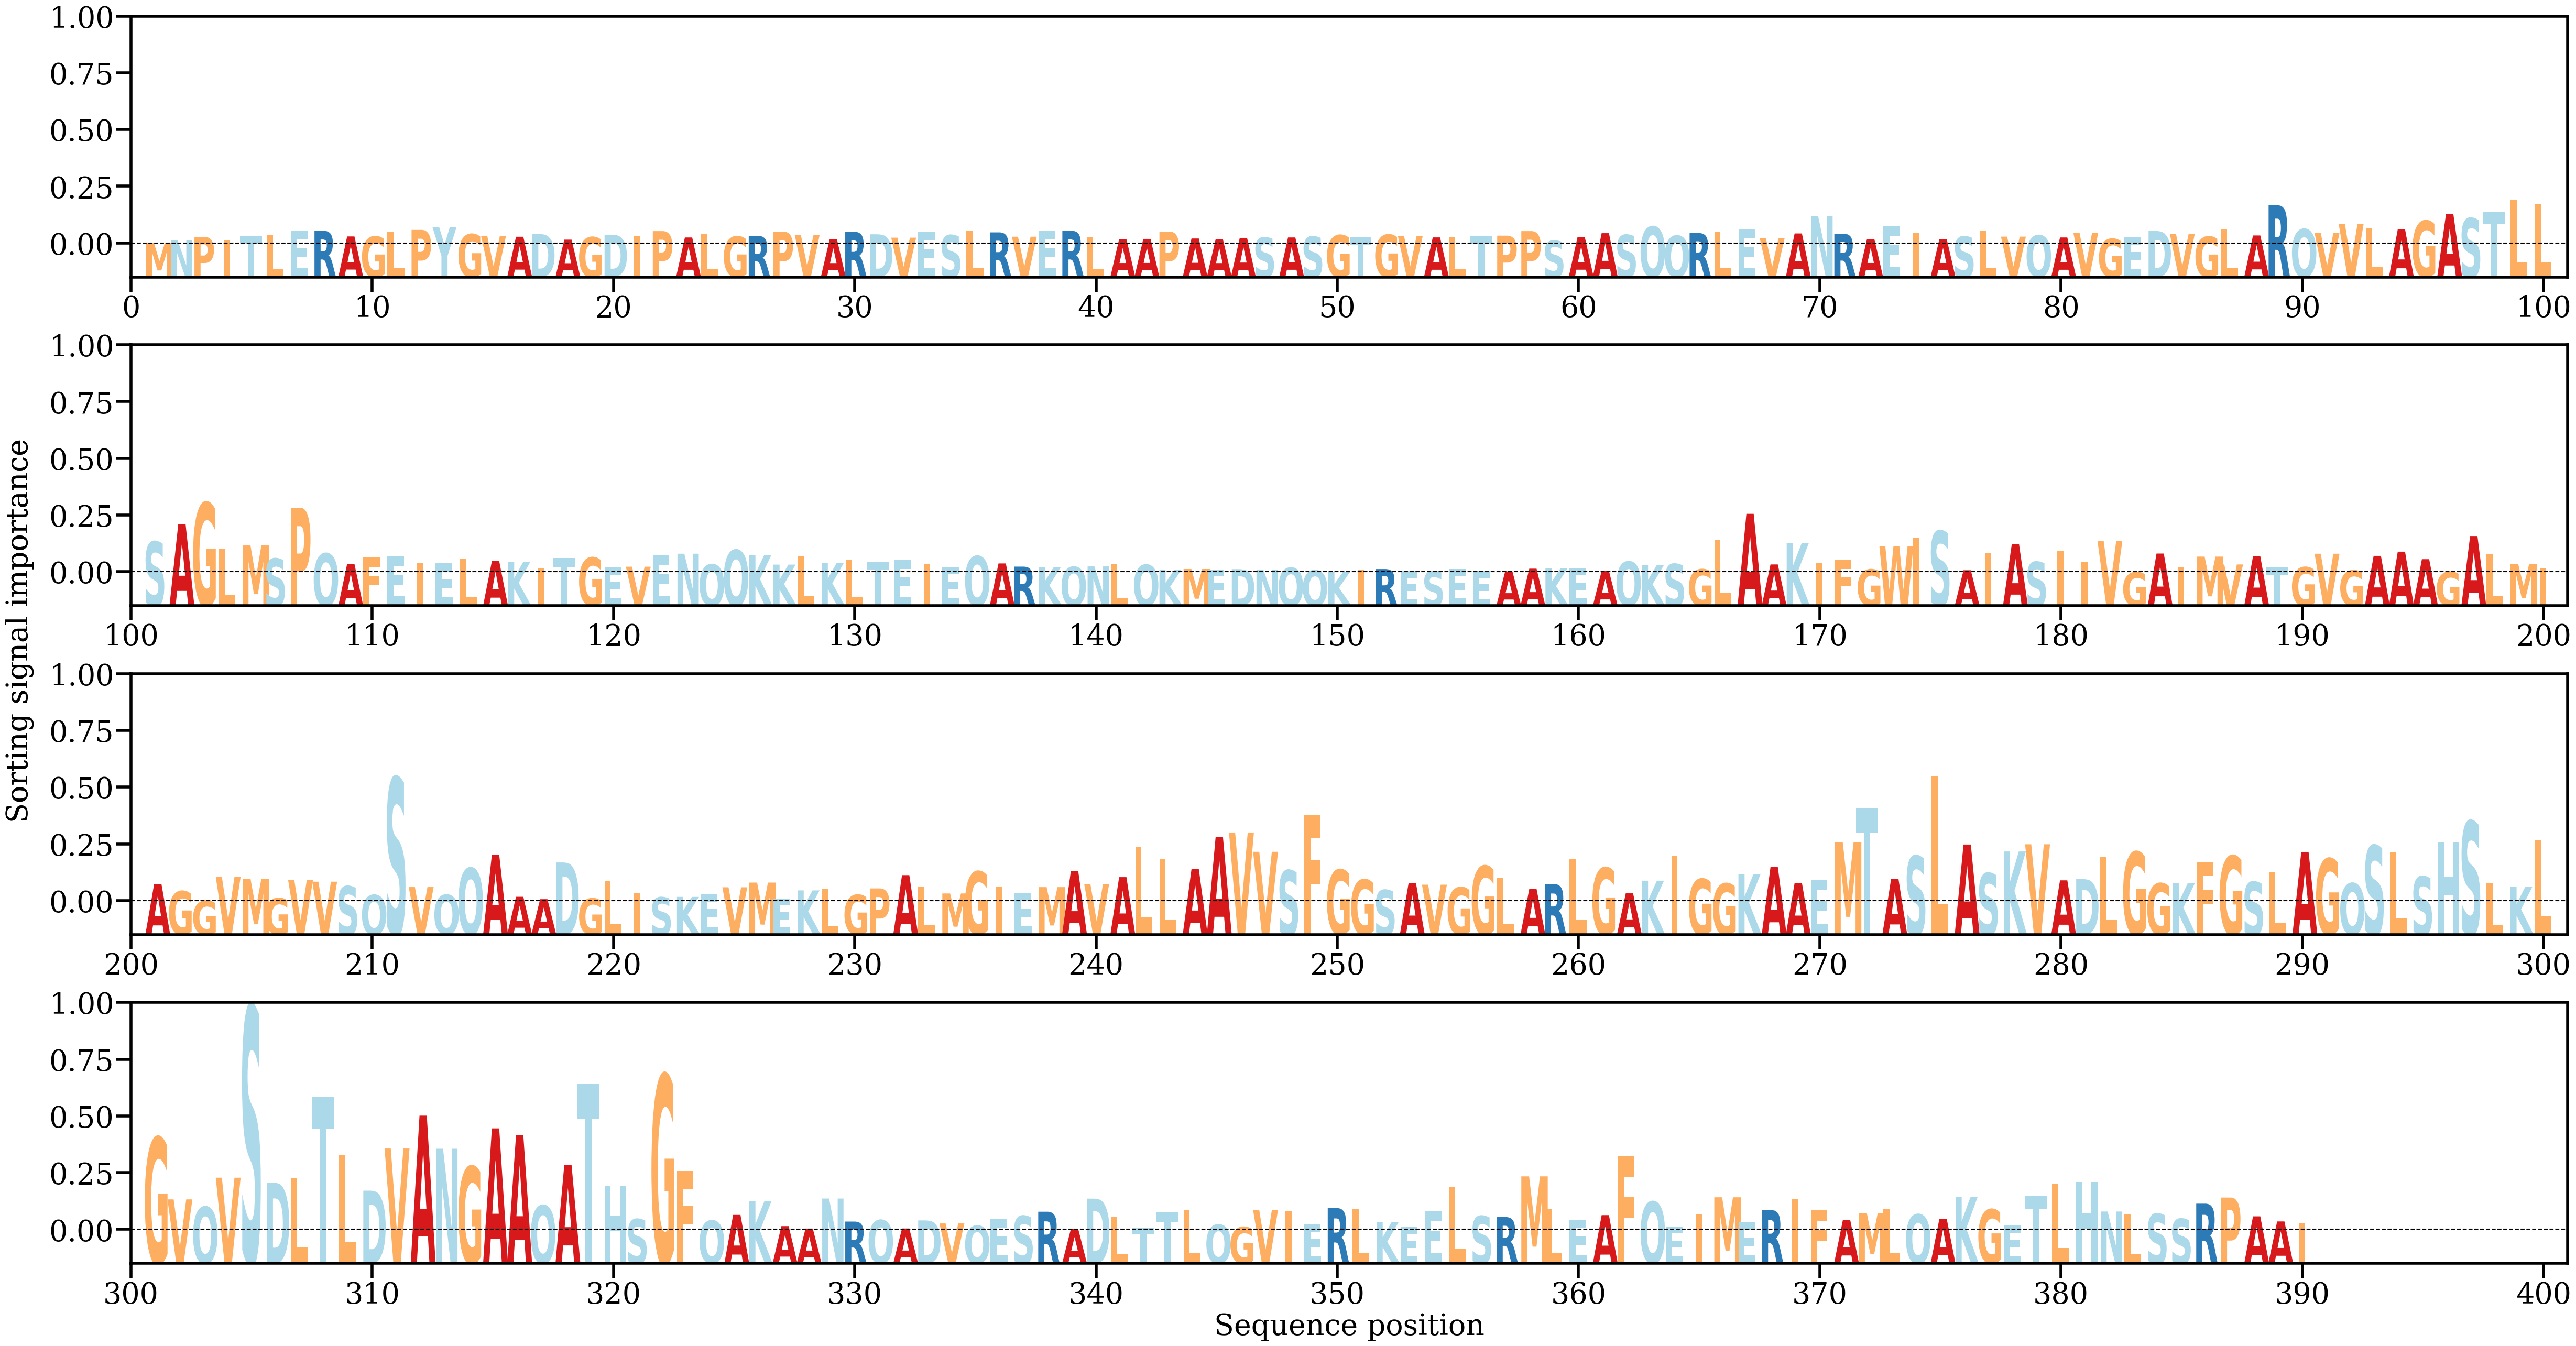

The data file committed next to this chart (first rows):
AA, Alpha
M, [0.00010104]
N, [0.00039839]
P, [0.0008261]
I, [0.00046067]
T, [0.00090786]
L, [0.00098735]
E, [0.00157482]
R, [0.00152828]
A, [0.00087218]
G, [0.00086262]
L, [0.00141791]
P, [0.00164216]
Y, [0.00200058]
G, [0.00114133]
V, [0.00093402]
A, [0.00083694]
D, [0.00115805]
A, [0.00049429]
G, [0.00078895]
D, [0.00107564]
I, [0.00092886]
P, [0.00149905]
A, [0.00075161]
L, [0.00115482]
G, [0.00086889]
R, [0.00094109]
P, [0.0014409]
V, [0.00104175]
A, [0.00053198]
R, [0.00141318]
D, [0.00112576]
V, [0.00072689]
E, [0.00143829]
S, [0.00102314]
L, [0.00150342]
R, [0.00135018]
V, [0.00084155]
E, [0.00156801]
R, [0.0015347]
L, [0.00082224]
A, [0.0005566]
A, [0.00058439]
P, [0.00144429]
A, [0.00063047]
A, [0.00053421]
A, [0.00070559]
S, [0.00074768]
A, [0.00075313]
S, [0.00085147]
G, [0.00102571]
T, [0.00082202]
G, [0.00107806]
V, [0.00094907]
A, [0.00075817]
L, [0.00085783]
T, [0.00098093]
P, [0.00096424]
P, [0.00149921]
S, [0.00036734]
A, [0.00079257]
... 330 more rows
